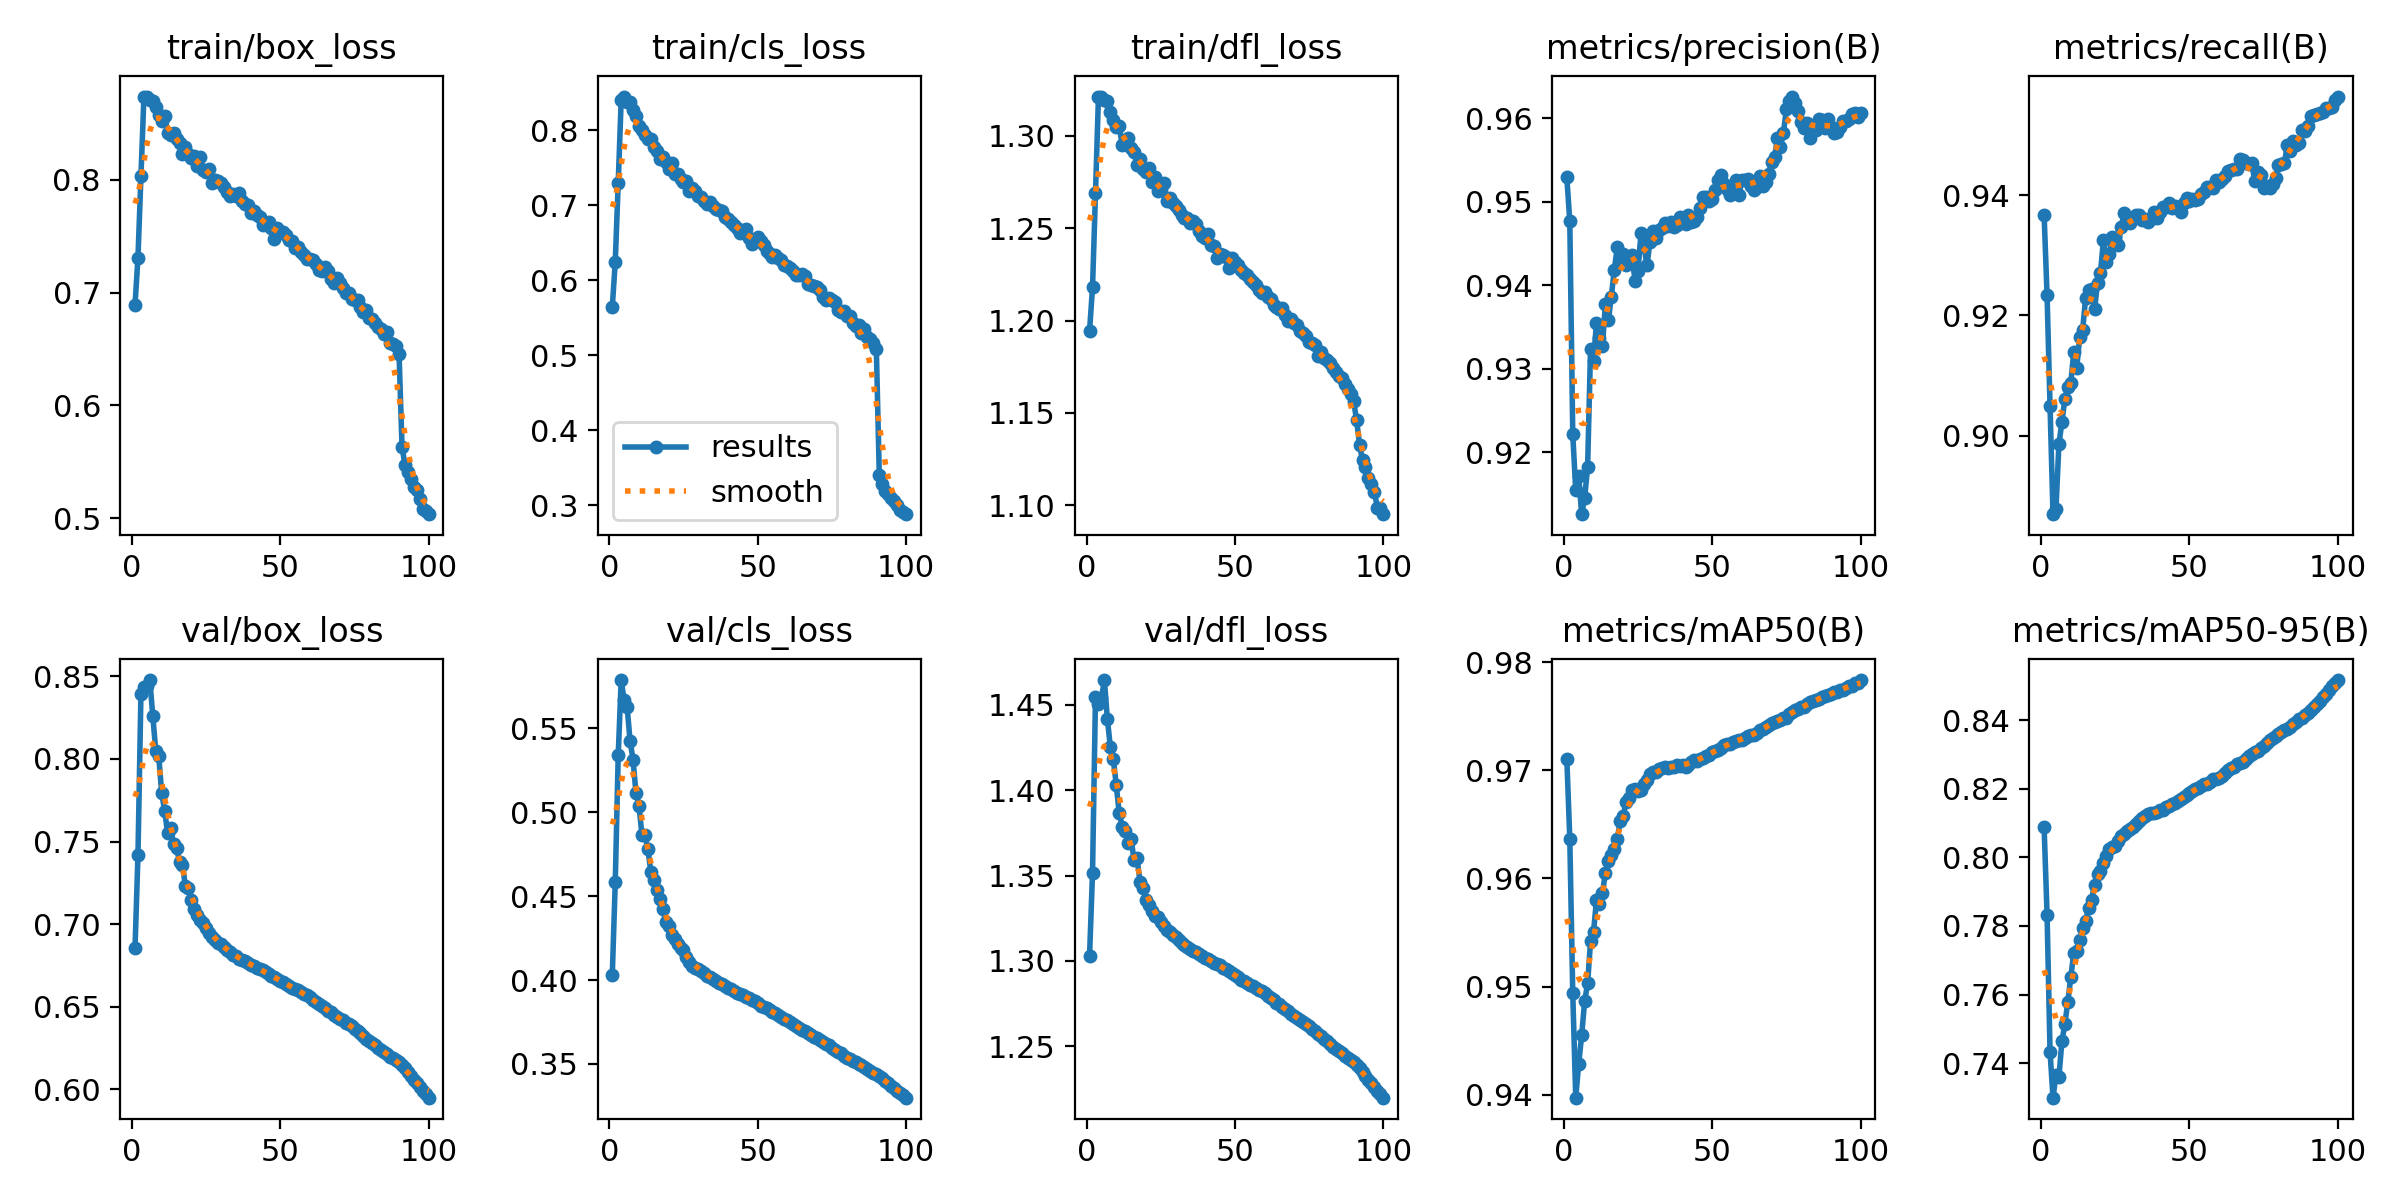

The file beside this chart, header and first rows:
epoch, time, train/box_loss, train/cls_loss, train/dfl_loss, metrics/precision(B), metrics/recall(B), metrics/mAP50(B), metrics/mAP50-95(B), val/box_loss, val/cls_loss, val/dfl_loss, lr/pg0, lr/pg1, lr/pg2
1, 323.6, 0.689, 0.564, 1.194, 0.9529, 0.9367, 0.9711, 0.8088, 0.6854, 0.4029, 1.303, 0.003332, 0.003332, 0.003332
2, 639.1, 0.7311, 0.6241, 1.218, 0.9477, 0.9233, 0.9637, 0.7833, 0.742, 0.4582, 1.352, 0.006599, 0.006599, 0.006599
3, 951.7, 0.8031, 0.7297, 1.269, 0.9221, 0.905, 0.9494, 0.7433, 0.8393, 0.5338, 1.455, 0.009801, 0.009801, 0.009801
4, 1263, 0.8733, 0.8404, 1.321, 0.9154, 0.887, 0.9397, 0.7299, 0.8433, 0.5787, 1.451, 0.009703, 0.009703, 0.009703
5, 1581, 0.8738, 0.845, 1.321, 0.9171, 0.8878, 0.9429, 0.7365, 0.8444, 0.5666, 1.454, 0.009604, 0.009604, 0.009604
6, 1898, 0.8711, 0.8374, 1.32, 0.9125, 0.8987, 0.9455, 0.736, 0.8477, 0.5627, 1.465, 0.009505, 0.009505, 0.009505
7, 2213, 0.8695, 0.8375, 1.319, 0.9145, 0.9022, 0.9486, 0.7464, 0.8259, 0.5425, 1.442, 0.009406, 0.009406, 0.009406
8, 2531, 0.8644, 0.8266, 1.313, 0.9182, 0.9062, 0.9503, 0.7514, 0.8049, 0.5313, 1.426, 0.009307, 0.009307, 0.009307
9, 2847, 0.8578, 0.8185, 1.309, 0.9324, 0.9081, 0.9542, 0.7579, 0.8017, 0.5112, 1.419, 0.009208, 0.009208, 0.009208
10, 3164, 0.8524, 0.8059, 1.305, 0.931, 0.9088, 0.9551, 0.765, 0.7792, 0.5038, 1.403, 0.009109, 0.009109, 0.009109
11, 3482, 0.8566, 0.8006, 1.305, 0.9355, 0.9139, 0.958, 0.7722, 0.7686, 0.4865, 1.387, 0.00901, 0.00901, 0.00901
12, 3796, 0.8412, 0.794, 1.295, 0.9337, 0.9113, 0.9576, 0.7726, 0.7549, 0.4864, 1.379, 0.008911, 0.008911, 0.008911
13, 4107, 0.8397, 0.7888, 1.297, 0.9328, 0.9164, 0.9587, 0.7759, 0.7581, 0.478, 1.376, 0.008812, 0.008812, 0.008812
14, 4418, 0.8419, 0.7885, 1.299, 0.9377, 0.9177, 0.9605, 0.7793, 0.7486, 0.4643, 1.369, 0.008713, 0.008713, 0.008713
15, 4725, 0.836, 0.7778, 1.294, 0.9358, 0.923, 0.9616, 0.7816, 0.7464, 0.4595, 1.372, 0.008614, 0.008614, 0.008614
16, 5037, 0.8326, 0.7727, 1.291, 0.9386, 0.9243, 0.9622, 0.7853, 0.7376, 0.4535, 1.359, 0.008515, 0.008515, 0.008515
17, 5343, 0.8231, 0.7612, 1.284, 0.9419, 0.9244, 0.9628, 0.7877, 0.7355, 0.448, 1.36, 0.008416, 0.008416, 0.008416
18, 5649, 0.8293, 0.765, 1.287, 0.9446, 0.921, 0.9636, 0.7921, 0.7229, 0.4425, 1.346, 0.008317, 0.008317, 0.008317
19, 5955, 0.8227, 0.7583, 1.282, 0.9431, 0.9254, 0.9654, 0.7951, 0.7221, 0.4345, 1.343, 0.008218, 0.008218, 0.008218
20, 6263, 0.8193, 0.7485, 1.28, 0.9437, 0.9271, 0.9658, 0.7961, 0.7147, 0.4323, 1.336, 0.008119, 0.008119, 0.008119
21, 6571, 0.8214, 0.7557, 1.283, 0.9424, 0.9326, 0.9671, 0.7983, 0.7091, 0.4268, 1.333, 0.00802, 0.00802, 0.00802
22, 6876, 0.812, 0.7411, 1.275, 0.9431, 0.929, 0.9675, 0.8004, 0.7054, 0.4244, 1.329, 0.007921, 0.007921, 0.007921
23, 7179, 0.8206, 0.7415, 1.278, 0.9436, 0.9302, 0.9681, 0.8025, 0.7027, 0.4214, 1.327, 0.007822, 0.007822, 0.007822
24, 7486, 0.8083, 0.7345, 1.27, 0.9405, 0.9331, 0.9683, 0.8031, 0.701, 0.4191, 1.326, 0.007723, 0.007723, 0.007723
25, 7791, 0.8068, 0.7315, 1.271, 0.9417, 0.9329, 0.9681, 0.8033, 0.6974, 0.4179, 1.323, 0.007624, 0.007624, 0.007624
26, 8098, 0.8099, 0.7328, 1.274, 0.9463, 0.9316, 0.9682, 0.8048, 0.6949, 0.414, 1.32, 0.007525, 0.007525, 0.007525
27, 8404, 0.7975, 0.7192, 1.265, 0.9448, 0.9348, 0.9687, 0.8063, 0.6921, 0.4108, 1.318, 0.007426, 0.007426, 0.007426
28, 8709, 0.7997, 0.7235, 1.267, 0.9424, 0.9371, 0.9691, 0.8069, 0.6905, 0.4087, 1.317, 0.007327, 0.007327, 0.007327
29, 9015, 0.7987, 0.7186, 1.264, 0.9452, 0.9361, 0.9697, 0.8076, 0.6887, 0.4074, 1.315, 0.007228, 0.007228, 0.007228
30, 9320, 0.7968, 0.7125, 1.262, 0.9465, 0.9354, 0.9698, 0.8083, 0.6878, 0.4066, 1.314, 0.007129, 0.007129, 0.007129
31, 9627, 0.7935, 0.7109, 1.26, 0.9457, 0.9363, 0.9699, 0.8089, 0.6859, 0.4054, 1.312, 0.00703, 0.00703, 0.00703
32, 9935, 0.7895, 0.7053, 1.257, 0.9466, 0.9366, 0.9701, 0.8099, 0.6843, 0.4039, 1.31, 0.006931, 0.006931, 0.006931
33, 10244, 0.7853, 0.7023, 1.255, 0.9468, 0.9367, 0.9702, 0.8107, 0.6829, 0.4027, 1.309, 0.006832, 0.006832, 0.006832
34, 10553, 0.7877, 0.7048, 1.256, 0.9474, 0.9358, 0.9703, 0.8115, 0.6815, 0.4017, 1.308, 0.006733, 0.006733, 0.006733
35, 10861, 0.7854, 0.6991, 1.253, 0.9471, 0.936, 0.9702, 0.8121, 0.6804, 0.4004, 1.307, 0.006634, 0.006634, 0.006634
36, 11173, 0.7879, 0.6952, 1.254, 0.9475, 0.9355, 0.9703, 0.8127, 0.6792, 0.3994, 1.306, 0.006535, 0.006535, 0.006535
37, 11484, 0.7817, 0.6941, 1.252, 0.9469, 0.9361, 0.9704, 0.8129, 0.6783, 0.3983, 1.305, 0.006436, 0.006436, 0.006436
38, 11789, 0.7787, 0.6918, 1.249, 0.9472, 0.9372, 0.9705, 0.813, 0.6774, 0.3975, 1.304, 0.006337, 0.006337, 0.006337
39, 12097, 0.7776, 0.6848, 1.246, 0.9482, 0.9361, 0.9704, 0.8133, 0.6767, 0.3966, 1.303, 0.006238, 0.006238, 0.006238
40, 12403, 0.7707, 0.6818, 1.245, 0.9477, 0.9372, 0.9705, 0.8137, 0.6755, 0.3954, 1.302, 0.006139, 0.006139, 0.006139
41, 12716, 0.7722, 0.6774, 1.247, 0.9473, 0.938, 0.9704, 0.8137, 0.6745, 0.3945, 1.301, 0.00604, 0.00604, 0.00604
42, 13031, 0.769, 0.6731, 1.241, 0.9484, 0.9381, 0.9705, 0.8146, 0.6737, 0.3932, 1.3, 0.005941, 0.005941, 0.005941
43, 13352, 0.7673, 0.6692, 1.24, 0.9476, 0.9386, 0.9708, 0.8149, 0.6727, 0.3925, 1.299, 0.005842, 0.005842, 0.005842
44, 13665, 0.7597, 0.6628, 1.234, 0.9477, 0.9379, 0.9709, 0.8155, 0.672, 0.3916, 1.298, 0.005743, 0.005743, 0.005743
45, 13973, 0.761, 0.6652, 1.236, 0.9482, 0.9383, 0.9709, 0.8158, 0.671, 0.391, 1.297, 0.005644, 0.005644, 0.005644
46, 14282, 0.7622, 0.6683, 1.236, 0.9492, 0.9379, 0.971, 0.8166, 0.6697, 0.3902, 1.296, 0.005545, 0.005545, 0.005545
47, 14590, 0.7573, 0.6565, 1.235, 0.9506, 0.9373, 0.9711, 0.8171, 0.6688, 0.3893, 1.295, 0.005446, 0.005446, 0.005446
48, 14899, 0.7474, 0.6486, 1.229, 0.9506, 0.9388, 0.9713, 0.8176, 0.6679, 0.3883, 1.294, 0.005347, 0.005347, 0.005347
49, 15207, 0.7575, 0.6541, 1.234, 0.9501, 0.9395, 0.9715, 0.8183, 0.6669, 0.3872, 1.293, 0.005248, 0.005248, 0.005248
50, 15516, 0.754, 0.6576, 1.232, 0.9504, 0.9391, 0.9717, 0.8189, 0.6658, 0.3861, 1.291, 0.005149, 0.005149, 0.005149
51, 15825, 0.7541, 0.6517, 1.23, 0.9514, 0.9394, 0.9718, 0.8193, 0.6649, 0.3847, 1.29, 0.00505, 0.00505, 0.00505
52, 16137, 0.7508, 0.6471, 1.228, 0.9526, 0.9391, 0.9719, 0.8199, 0.6636, 0.3839, 1.289, 0.004951, 0.004951, 0.004951
53, 16450, 0.747, 0.6392, 1.226, 0.9532, 0.9394, 0.9721, 0.8203, 0.6627, 0.3832, 1.288, 0.004852, 0.004852, 0.004852
54, 16763, 0.7459, 0.6351, 1.224, 0.9522, 0.9402, 0.9723, 0.8209, 0.6616, 0.3819, 1.287, 0.004753, 0.004753, 0.004753
55, 17072, 0.7394, 0.6312, 1.222, 0.9515, 0.9405, 0.9724, 0.8215, 0.6608, 0.381, 1.286, 0.004654, 0.004654, 0.004654
56, 17388, 0.7405, 0.6333, 1.221, 0.9509, 0.9414, 0.9725, 0.8215, 0.66, 0.3802, 1.285, 0.004555, 0.004555, 0.004555
57, 17706, 0.7363, 0.6301, 1.219, 0.9518, 0.9414, 0.9726, 0.8221, 0.6591, 0.3792, 1.284, 0.004456, 0.004456, 0.004456
58, 18016, 0.7333, 0.6275, 1.217, 0.9526, 0.9412, 0.9727, 0.8228, 0.6578, 0.3779, 1.283, 0.004357, 0.004357, 0.004357
59, 18328, 0.7296, 0.6208, 1.215, 0.9508, 0.9425, 0.9728, 0.8229, 0.6569, 0.3771, 1.282, 0.004258, 0.004258, 0.004258
60, 18638, 0.73, 0.6191, 1.215, 0.9526, 0.9423, 0.9728, 0.8233, 0.6558, 0.376, 1.281, 0.004159, 0.004159, 0.004159
... 40 more rows
